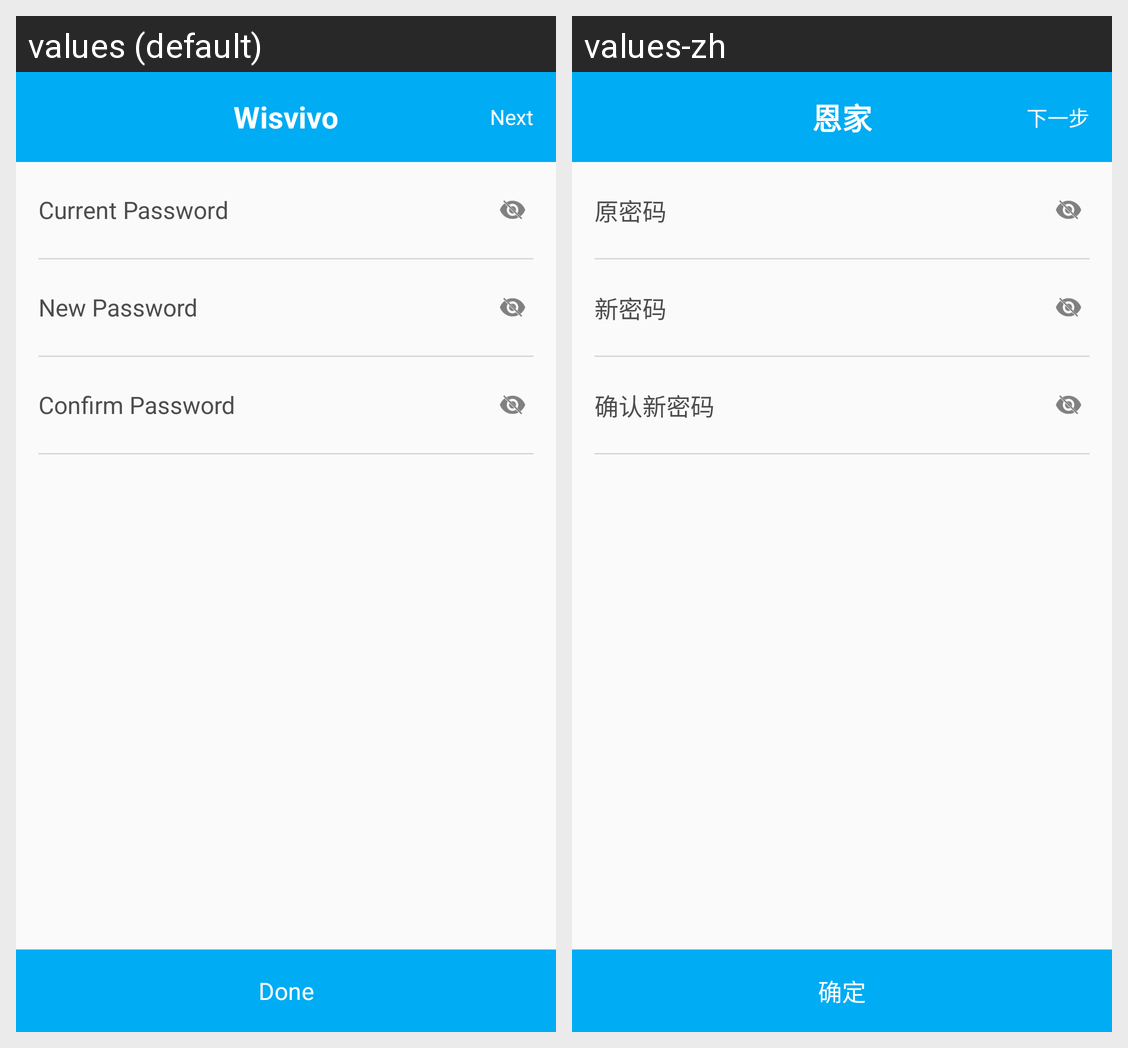

Locale-by-locale string values for the Android screen shown in this grid:
Android screen res/layout/activity_admin_pass.xml rendered under 2 locales, left to right: values (default), values-zh. Device: Nexus 5 (rendered at 1080×1920; each locale shown at half size, 540×960, under a caption strip naming it); theme AppTheme.
Strings drawn on this screen, with the default value and each locale's value (text and hints the layout hard-codes, and strings that could not be matched under every locale, appear in the picture but are not listed):

current_password
  values: Current Password
  values-zh: 原密码

new_password
  values: New Password
  values-zh: 新密码

confirm_password
  values: Confirm Password
  values-zh: 确认新密码

btn_ok
  values: Done
  values-zh: 确定

app_name
  values: Wisvivo
  values-zh: 恩家

next
  values: Next
  values-zh: 下一步
